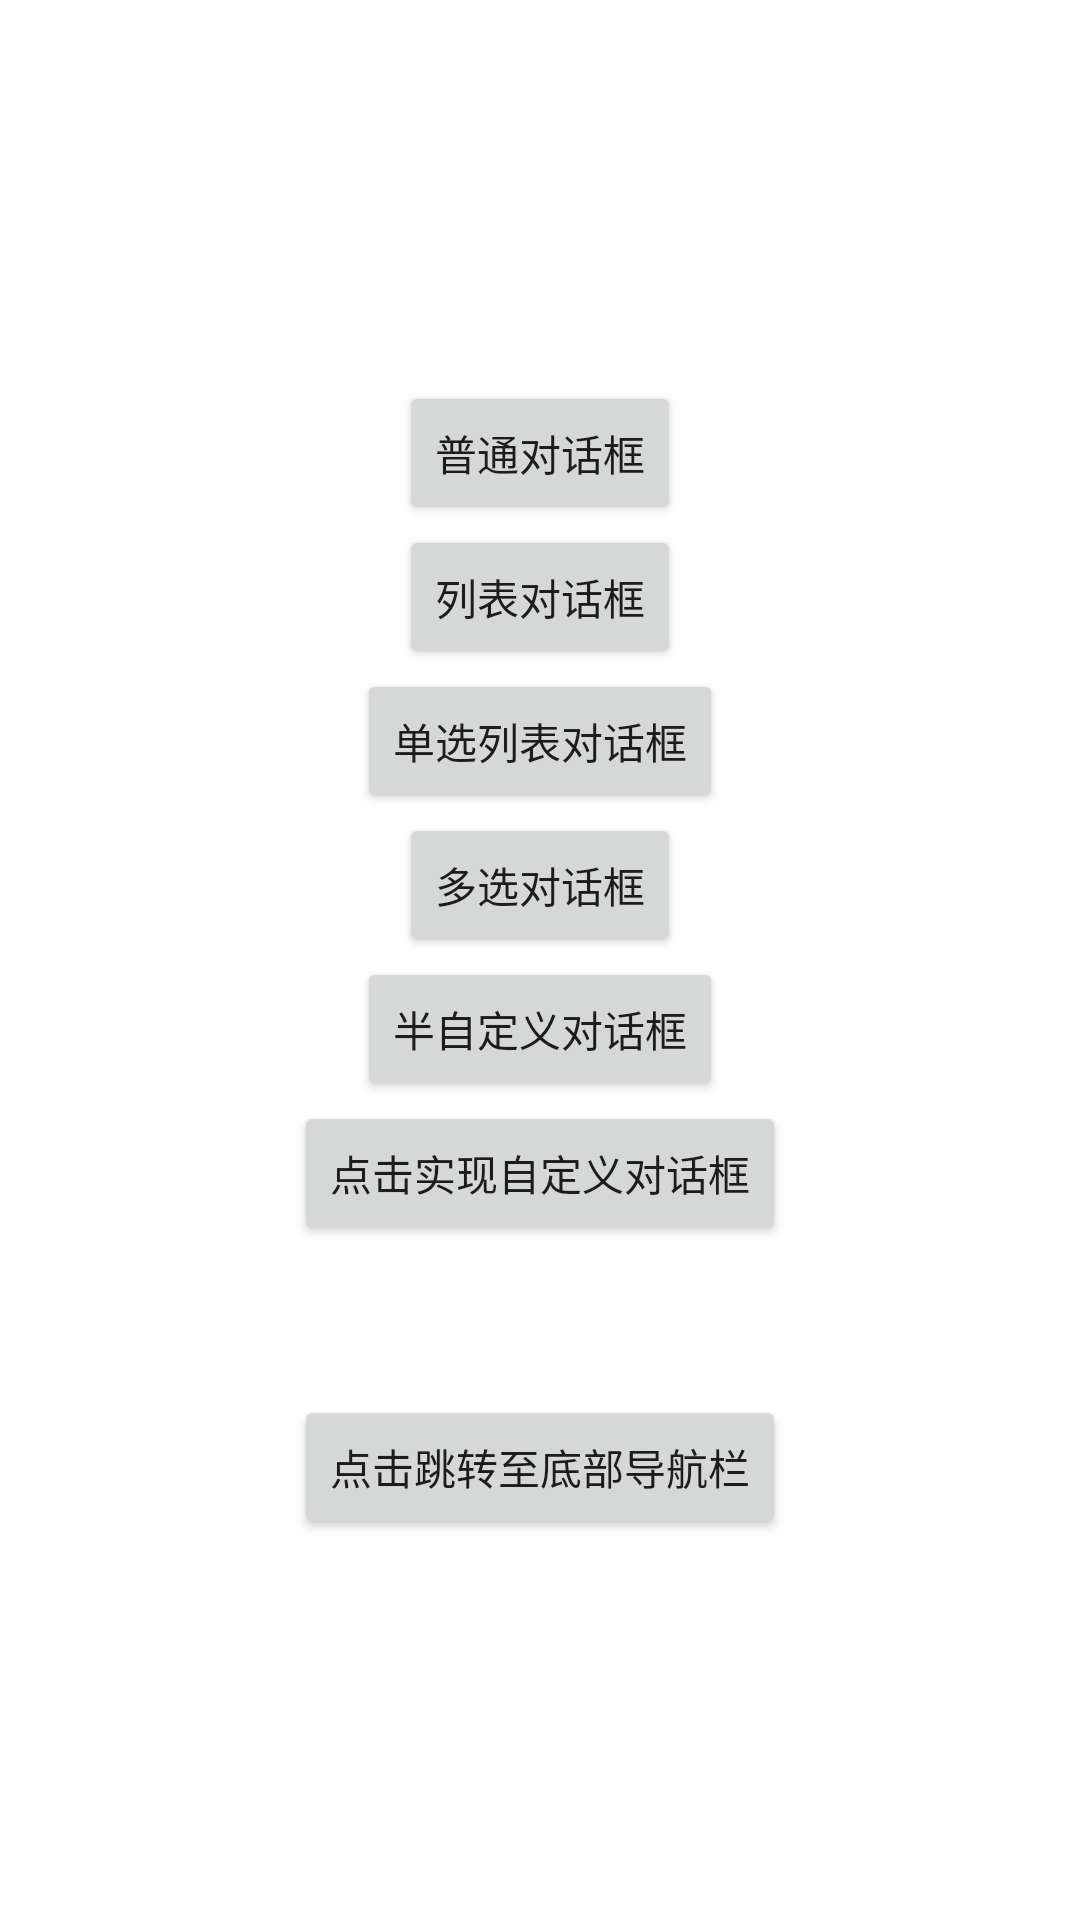

Layout XML and referenced resources for this Android screen:
<!-- AndroidManifest.xml: application theme Theme.Scaffold -->
<!-- res/layout/activity_main.xml -->
<?xml version="1.0" encoding="utf-8"?>
<androidx.appcompat.widget.LinearLayoutCompat xmlns:android="http://schemas.android.com/apk/res/android"
    xmlns:app="http://schemas.android.com/apk/res-auto"
    xmlns:tools="http://schemas.android.com/tools"
    android:id="@+id/main"
    android:orientation="vertical"
    android:layout_width="match_parent"
    android:layout_height="match_parent"
    android:gravity="center"
    tools:context=".MainActivity">

   <Button
       android:id="@+id/one"
       android:text="普通对话框"
       android:layout_width="wrap_content"
       android:layout_height="wrap_content"/>

    <Button
        android:id="@+id/two"
        android:text="列表对话框"
        android:layout_width="wrap_content"
        android:layout_height="wrap_content"/>
    <Button
        android:id="@+id/three"
        android:text="单选列表对话框"
        android:layout_width="wrap_content"
        android:layout_height="wrap_content"/>
    <Button
        android:id="@+id/four"
        android:text="多选对话框"
        android:layout_width="wrap_content"
        android:layout_height="wrap_content"/>
    <Button
        android:id="@+id/five"
        android:text="半自定义对话框"
        android:layout_width="wrap_content"
        android:layout_height="wrap_content"/>
    <Button
        android:id="@+id/six"
        android:text="点击实现自定义对话框"
        android:layout_width="wrap_content"
        android:layout_height="wrap_content"/>


    <Button
        android:id="@+id/btn_navigation"
        android:layout_marginTop="50dp"
        android:text="点击跳转至底部导航栏"
        android:layout_width="wrap_content"
        android:layout_height="wrap_content"/>

</androidx.appcompat.widget.LinearLayoutCompat>
<!-- resources referenced by this layout -->
<resources>
  <style name="Theme.Scaffold" parent="Base.Theme.Scaffold" />
  <style name="Base.Theme.Scaffold" parent="Theme.MaterialComponents.Light.NoActionBar">
  
          <item name="colorPrimary">@color/my_light_primary</item>
  
          
          <item name="colorPrimaryVariant">@color/my_light_primary</item>
          <item name="colorOnPrimary">@color/white</item>
      </style>
  <color name="my_light_primary">#3F51B5</color>
  <color name="white">#FFFFFFFF</color>
</resources>
